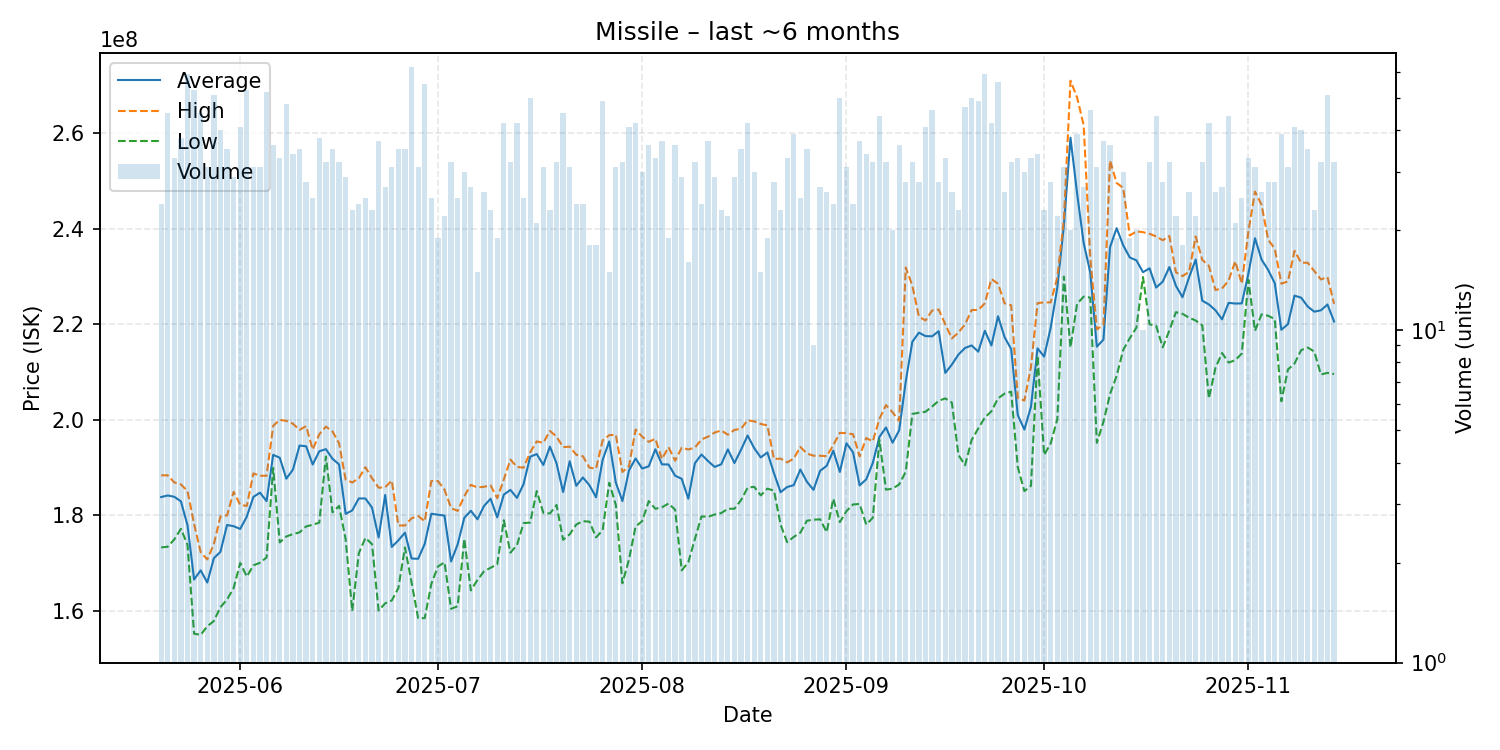

The table this chart was drawn from, first rows:
date, average, highest, lowest, order_count, volume
2025-05-20, 183850000, 188400000, 173300000, 22, 24
2025-05-21, 184177778, 188400000, 173450000, 35, 45
2025-05-22, 183903030, 186900000, 175000000, 30, 33
2025-05-23, 182947368, 186500000, 177200000, 31, 38
2025-05-24, 177944068, 185100000, 173850000, 47, 59
2025-05-25, 166586792, 178200000, 155250000, 41, 53
2025-05-26, 168504444, 172300000, 155000000, 39, 45
2025-05-27, 165958065, 170800000, 156800000, 29, 31
2025-05-28, 171054902, 174000000, 157900000, 44, 51
2025-05-29, 172385000, 179800000, 160800000, 36, 40
2025-05-30, 178002857, 180000000, 162400000, 34, 35
2025-05-31, 177748276, 184950000, 164800000, 28, 29
2025-06-01, 177175610, 182200000, 170050000, 39, 41
2025-06-02, 179762264, 182000000, 167200000, 47, 53
2025-06-03, 183880645, 188800000, 169550000, 27, 31
2025-06-04, 184770968, 188300000, 170100000, 29, 31
2025-06-05, 182994231, 188300000, 171200000, 52, 52
2025-06-06, 192688889, 198750000, 189950000, 33, 36
2025-06-07, 192081818, 200000000, 174350000, 33, 33
2025-06-08, 187691667, 199800000, 175600000, 46, 48
2025-06-09, 189588235, 199200000, 176100000, 31, 34
2025-06-10, 194628571, 197900000, 176450000, 31, 35
2025-06-11, 194482143, 198700000, 177700000, 27, 28
2025-06-12, 190664000, 193800000, 178050000, 25, 25
2025-06-13, 193431579, 197000000, 178500000, 31, 38
2025-06-14, 193881250, 198600000, 192350000, 30, 32
2025-06-15, 191868571, 197600000, 180650000, 31, 35
2025-06-16, 190684375, 195100000, 182000000, 30, 32
2025-06-17, 180317241, 187500000, 175000000, 28, 29
2025-06-18, 181056522, 186900000, 160000000, 21, 23
2025-06-19, 183562500, 187800000, 172100000, 19, 24
2025-06-20, 183544000, 190100000, 175300000, 23, 25
2025-06-21, 181643478, 187800000, 174000000, 22, 23
2025-06-22, 175378378, 185800000, 160100000, 31, 37
2025-06-23, 184277778, 185900000, 161600000, 25, 27
2025-06-24, 173403226, 187300000, 162200000, 27, 31
2025-06-25, 174791429, 177900000, 164800000, 32, 35
2025-06-26, 176397143, 177900000, 173300000, 28, 35
2025-06-27, 170979032, 179400000, 166000000, 40, 62
2025-06-28, 170929032, 179900000, 158500000, 29, 31
2025-06-29, 174041818, 178750000, 158500000, 50, 55
2025-06-30, 180352000, 187200000, 165650000, 25, 25
2025-07-01, 180157895, 187200000, 169300000, 17, 19
2025-07-02, 179968182, 185400000, 170200000, 22, 22
2025-07-03, 170365625, 181550000, 160450000, 30, 32
2025-07-04, 173956000, 180950000, 161000000, 25, 25
2025-07-05, 179486667, 184000000, 175100000, 29, 30
2025-07-06, 180985185, 186400000, 164300000, 26, 27
2025-07-07, 179193333, 185850000, 166500000, 15, 15
2025-07-08, 181988462, 186000000, 168300000, 24, 26
2025-07-09, 183495652, 186300000, 169050000, 23, 23
2025-07-10, 179600000, 183600000, 169750000, 18, 19
2025-07-11, 184357143, 187500000, 179000000, 38, 42
2025-07-12, 185350000, 191700000, 172200000, 28, 32
2025-07-13, 183676190, 190150000, 173800000, 32, 42
2025-07-14, 186560000, 190000000, 178400000, 21, 25
2025-07-15, 192286000, 193200000, 178500000, 36, 50
2025-07-16, 192852381, 195500000, 185100000, 19, 21
2025-07-17, 190561290, 195200000, 180550000, 27, 31
2025-07-18, 194400000, 197700000, 180400000, 23, 23
... 119 more rows
